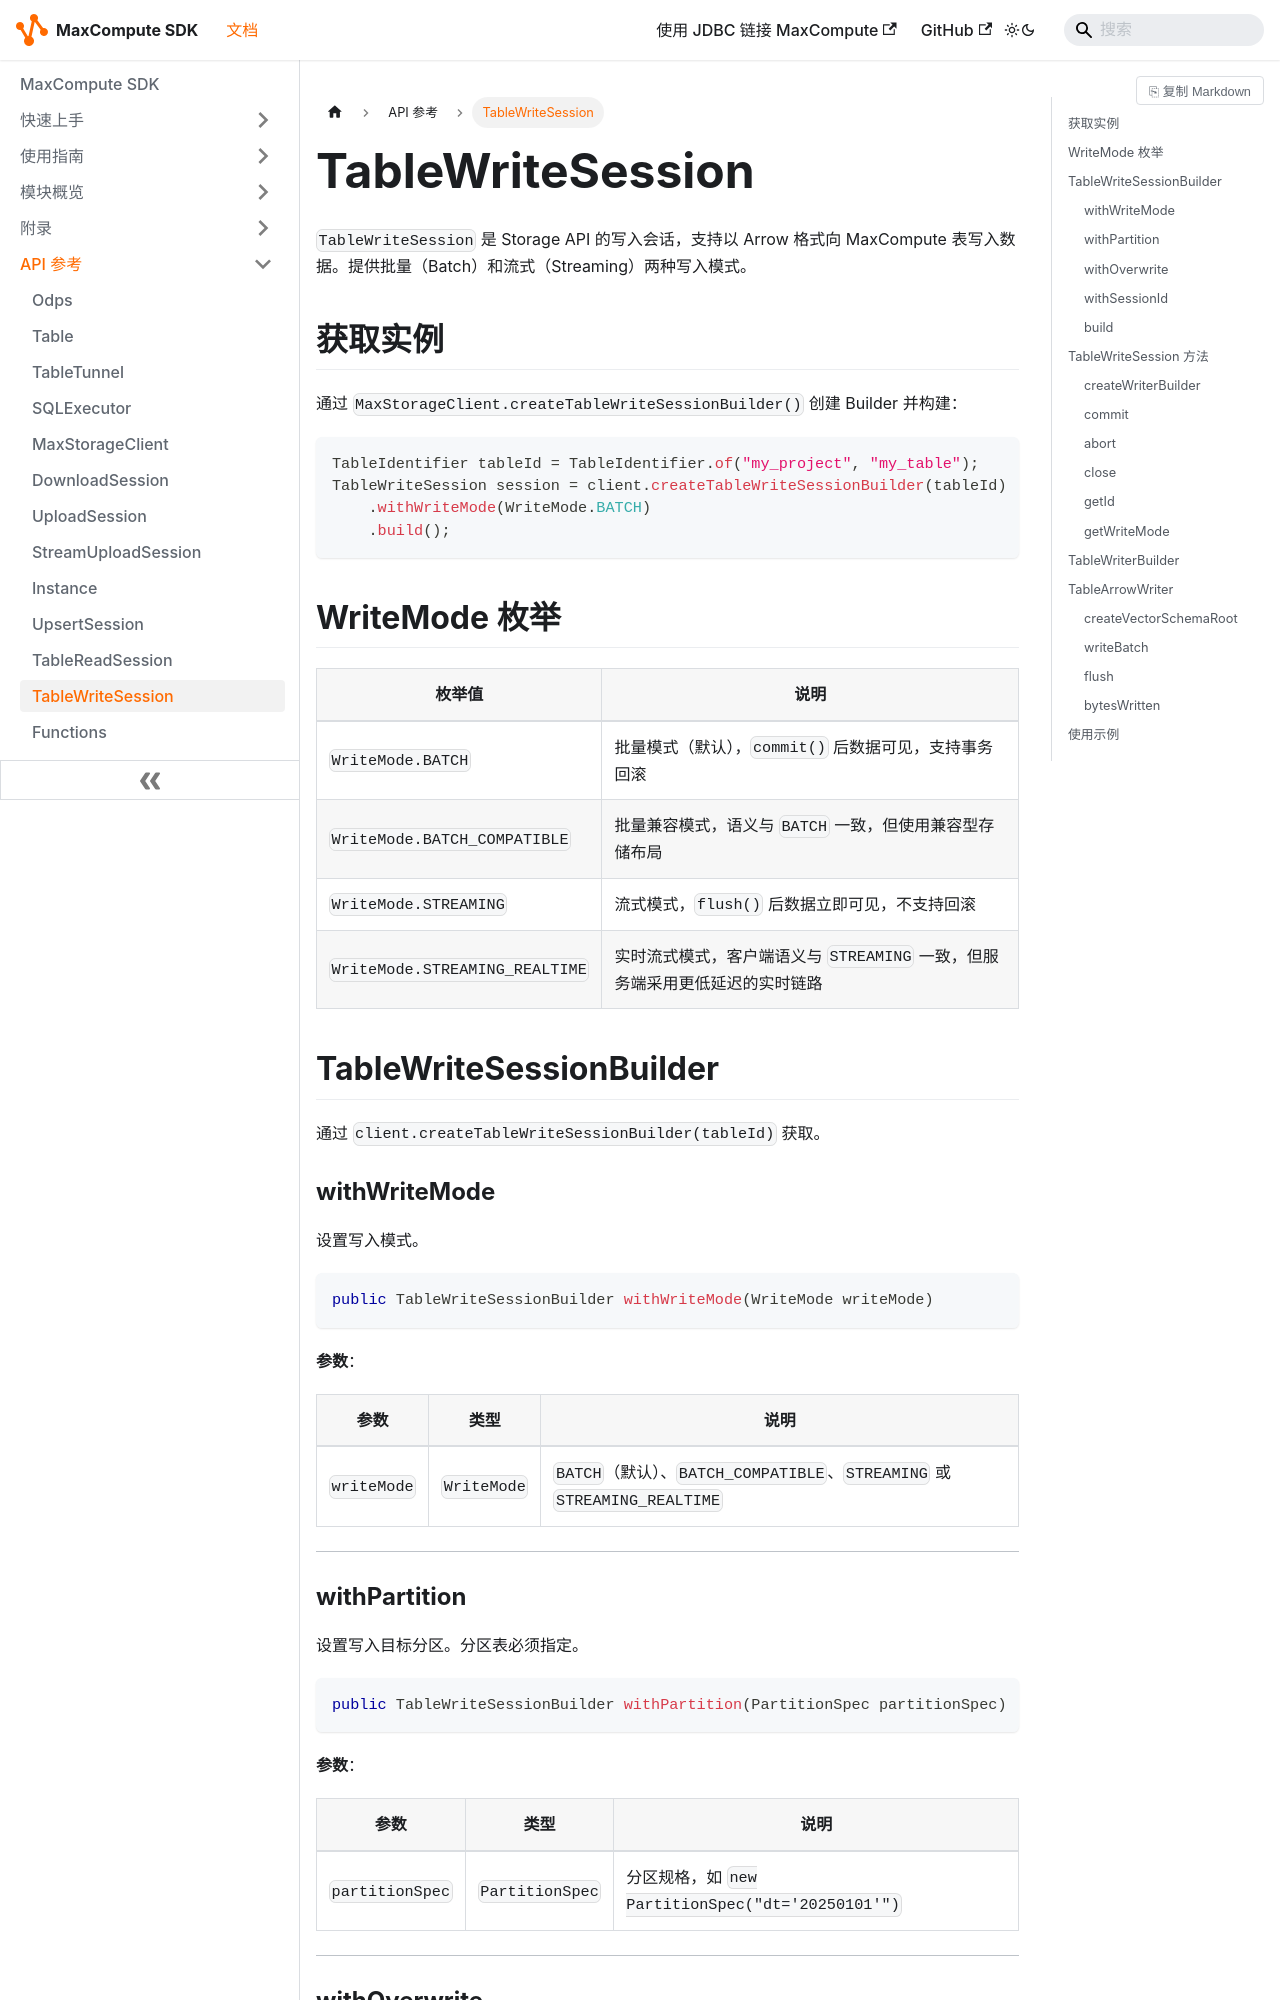

repository: aliyun/aliyun-odps-java-sdk · page: reference/TableWriteSession/index.html · generator: docusaurus

---
title: TableWriteSession
description: Storage API 写入会话，支持批量和流式两种写入模式，使用 Arrow 格式写入数据并支持事务提交。
sidebar_position: 12
module: odps-sdk-storage-api
apis:
  - TableWriteSessionBuilder.withWriteMode
  - TableWriteSessionBuilder.withPartition
  - TableWriteSessionBuilder.withOverwrite
  - TableWriteSessionBuilder.build
  - TableWriteSession.createWriterBuilder
  - TableWriteSession.commit
  - TableWriteSession.abort
  - TableWriteSession.getId
  - TableWriteSession.getWriteMode
keywords:
  - TableWriteSession
  - Storage API
  - Arrow
  - 批量写入
  - 流式写入
  - WriteMode
  - commit
---

# TableWriteSession

`TableWriteSession` 是 Storage API 的写入会话，支持以 Arrow 格式向 MaxCompute 表写入数据。提供批量（Batch）和流式（Streaming）两种写入模式。

## 获取实例

通过 `MaxStorageClient.createTableWriteSessionBuilder()` 创建 Builder 并构建：

```java
TableIdentifier tableId = TableIdentifier.of("my_project", "my_table");
TableWriteSession session = client.createTableWriteSessionBuilder(tableId)
    .withWriteMode(WriteMode.BATCH)
    .build();
```

## WriteMode 枚举

| 枚举值 | 说明 |
|--------|------|
| `WriteMode.BATCH` | 批量模式（默认），`commit()` 后数据可见，支持事务回滚 |
| `WriteMode.BATCH_COMPATIBLE` | 批量兼容模式，语义与 `BATCH` 一致，但使用兼容型存储布局 |
| `WriteMode.STREAMING` | 流式模式，`flush()` 后数据立即可见，不支持回滚 |
| `WriteMode.STREAMING_REALTIME` | 实时流式模式，客户端语义与 `STREAMING` 一致，但服务端采用更低延迟的实时链路 |

## TableWriteSessionBuilder

通过 `client.createTableWriteSessionBuilder(tableId)` 获取。
